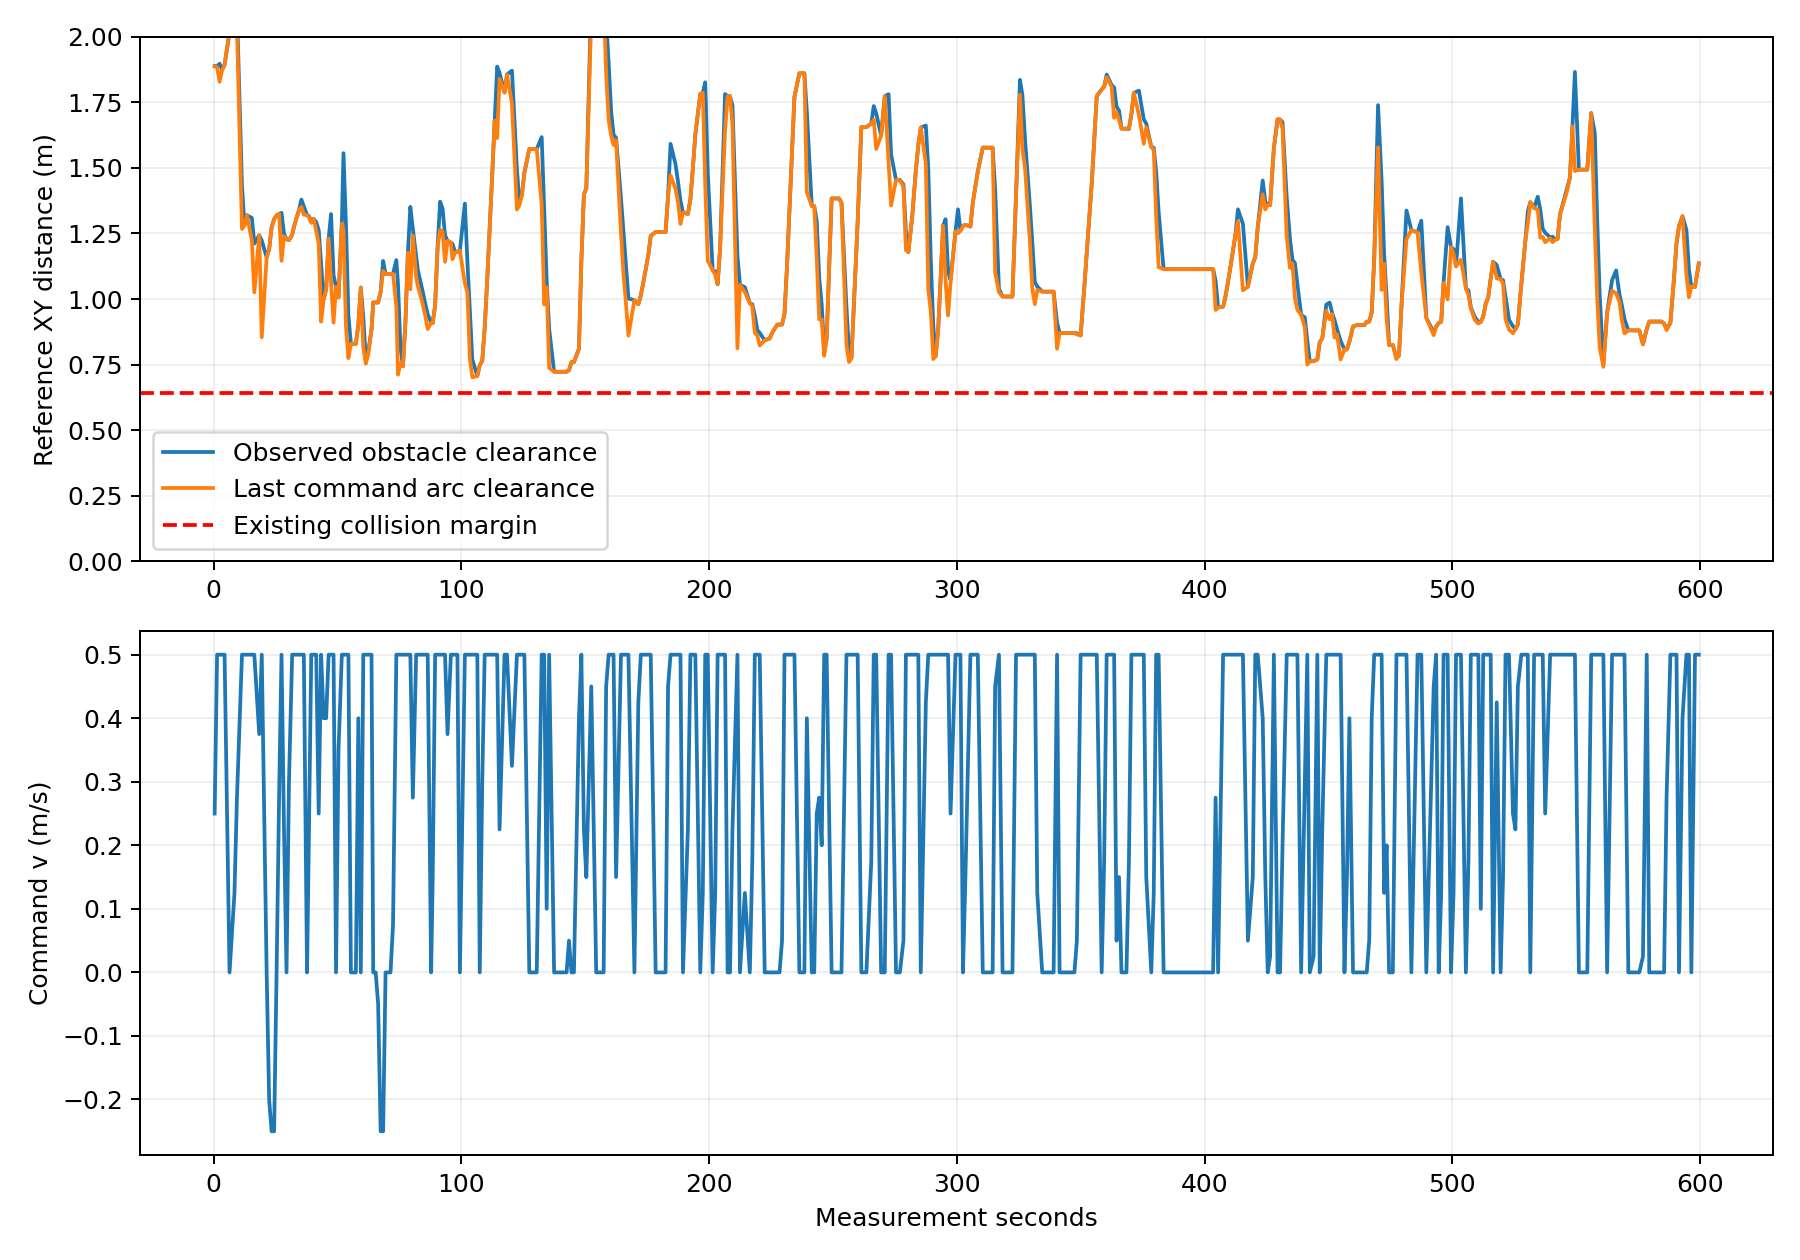

Data behind this chart, as committed beside it:
t_s, cloud_source_s, x, y, yaw, min_xy_m, command_v, command_w, predicted_min_xy_m, path_stamp_s, cloud_points
0.4488, 0.4483, 0.05875, 1.7431692136635738e-24, 5.294024590607689e-23, 1.889, 0.25, 5.32542549532447e-24, 1.887, 0, 8500
1.428, 1.418, 0.4825, 4.434341764984731e-24, 0.0, 1.888, 0.5, -1.7444592849475566e-23, 1.886, 0.5582, 13333
2.436, 2.426, 0.9873, 0.009168, 0.0609, 1.898, 0.5, 0.1143, 1.829, 1.607, 19323
3.458, 3.447, 1.497, 0.0326, 0.01476, 1.876, 0.5, -0.02391, 1.873, 2.632, 23959
4.453, 4.442, 1.994, 0.04556, 0.03309, 1.894, 0.5, 0.003917, 1.894, 3.651, 26510
6.452, 6.441, 2.907, 0.1322, 0.1271, 2.019, 0.0, 0.0, 2.019, 4.643, 26159
8.444, 8.433, 2.919, 0.1385, 0.5164, 2.025, 0.125, 0.3409, 2.025, 6.938, 24322
9.452, 9.441, 3.012, 0.2148, 0.8481, 2.103, 0.275, 0.7009, 2.037, 8.55, 26029
11.47, 11.46, 3.249, 1.122, 1.601, 1.435, 0.5, 0.1013, 1.268, 9.56, 38812
12.46, 12.45, 3.199, 1.614, 1.741, 1.282, 0.5, 0.07061, 1.28, 11.86, 39808
13.45, 13.43, 3.121, 2.1, 1.689, 1.32, 0.5, -0.04912, 1.32, 12.82, 33621
15.47, 15.46, 2.975, 3.1, 1.725, 1.309, 0.5, -0.0007903, 1.223, 13.77, 34964
16.45, 16.44, 2.881, 3.583, 1.847, 1.212, 0.5, 0.1491, 1.025, 15.82, 36036
18.44, 18.42, 2.915, 3.743, 1.103, 1.243, 0.375, -0.74, 1.243, 17.17, 39902
19.46, 19.44, 3.22, 4.134, 0.8456, 1.223, 0.5, 0.04816, 0.8543, 18.87, 43914
21.44, 21.42, 3.279, 4.202, 0.8651, 1.159, 0.0, 0.0, 1.159, 20.37, 46148
22.44, 22.43, 3.252, 4.166, 0.9731, 1.19, -0.2, 0.48, 1.19, 22, 45445
23.43, 23.43, 3.169, 3.936, 1.373, 1.274, -0.25, 0.1103, 1.274, 22.71, 45946
24.45, 24.42, 3.133, 3.685, 1.488, 1.305, -0.25, 0.07093, 1.305, 23.69, 45680
25.44, 25.42, 3.127, 3.474, 1.608, 1.319, 0.0, 0.0, 1.319, 24.63, 50947
26.44, 26.43, 3.119, 3.544, 1.767, 1.324, 0.275, 0.3979, 1.324, 25.9, 51295
27.43, 27.42, 2.992, 3.965, 1.894, 1.329, 0.5, 0.04283, 1.146, 26.68, 51123
28.44, 28.43, 2.91, 4.21, 1.787, 1.249, 0.225, -0.4852, 1.239, 27.96, 53283
29.45, 29.45, 2.884, 4.44, 1.613, 1.228, 0.0, 0.0, 1.228, 29, 54216
30.44, 30.43, 2.886, 4.524, 1.525, 1.225, 0.3, -0.04114, 1.225, 29.86, 53995
31.73, 31.72, 2.922, 5.088, 1.51, 1.245, 0.5, 0.04402, 1.245, 30.69, 56175
32.46, 32.45, 2.944, 5.452, 1.499, 1.276, 0.5, -0.02347, 1.276, 31.97, 58729
33.44, 33.43, 2.977, 5.941, 1.514, 1.308, 0.5, 0.006746, 1.308, 32.69, 59056
34.46, 34.45, 3.008, 6.448, 1.502, 1.338, 0.5, -0.003115, 1.338, 33.65, 61478
35.44, 35.43, 3.042, 6.942, 1.504, 1.379, 0.5, 0.0008775, 1.351, 34.69, 58776
36.44, 36.43, 3.076, 7.435, 1.504, 1.353, 0.5, 0.001944, 1.322, 35.65, 56946
37.73, 37.73, 3.113, 7.992, 1.503, 1.32, 0.0, 0.0, 1.32, 36.64, 53280
38.44, 38.43, 3.116, 8.037, 1.515, 1.317, 0.2, 0.01613, 1.312, 37.99, 51802
39.43, 39.42, 3.139, 8.453, 1.526, 1.299, 0.5, 0.07436, 1.29, 38.65, 50464
40.42, 40.42, 3.136, 8.945, 1.598, 1.306, 0.5, -0.0126, 1.306, 39.61, 43344
41.44, 41.43, 3.149, 9.453, 1.507, 1.293, 0.5, 0.002328, 1.26, 40.62, 41320
42.44, 42.43, 3.164, 9.595, 1.35, 1.263, 0.25, -0.4881, 1.212, 41.89, 40373
43.42, 43.42, 3.309, 10.01, 1.189, 1.135, 0.5, -0.05053, 0.9137, 42.63, 46607
44.44, 44.44, 3.439, 10.41, 1.533, 0.9983, 0.4, 0.8, 0.9983, 43.63, 47069
45.45, 45.44, 3.404, 10.63, 1.863, 1.036, 0.4, 0.2325, 1.036, 44.66, 44732
46.44, 46.43, 3.213, 11.07, 2.048, 1.231, 0.5, -0.05721, 1.231, 45.66, 43412
47.43, 47.43, 2.991, 11.51, 2.047, 1.324, 0.5, 0.01251, 1.062, 46.63, 43787
48.44, 48.43, 2.763, 11.96, 2.042, 1.09, 0.5, -0.001899, 0.91, 47.7, 46110
49.44, 49.43, 2.719, 12.04, 2.042, 1.047, 0.0, 0.0, 1.047, 48.68, 48805
50.43, 50.42, 2.679, 12.17, 1.745, 1.008, 0.35, -0.6345, 1.006, 49.7, 46780
51.78, 51.78, 2.765, 12.78, 1.285, 1.288, 0.5, -0.03877, 1.288, 50.6, 48468
52.44, 52.44, 2.869, 13.09, 1.203, 1.556, 0.5, -0.09724, 1.26, 51.97, 50347
53.45, 53.44, 3.057, 13.56, 1.198, 1.281, 0.5, 0.02766, 0.8953, 52.68, 50819
54.43, 54.43, 3.237, 14.02, 1.189, 0.9371, 0.5, -0.006871, 0.7746, 53.69, 51528
55.44, 55.43, 3.323, 14.23, 1.189, 0.8291, 0.0, 0.0, 0.8291, 54.66, 53141
56.76, 56.76, 3.323, 14.23, 0.7044, 0.8291, 0.0, -0.7912, 0.8291, 55.75, 52010
57.44, 57.43, 3.323, 14.23, 0.4356, 0.8291, 0.0, 0.04875, 0.8291, 57.01, 51181
58.44, 58.43, 3.462, 14.29, 0.2499, 0.9027, 0.4, -0.7519, 0.9027, 57.66, 49557
59.44, 59.43, 3.922, 14.28, -0.1186, 1.044, 0.0, 0.0, 1.044, 58.61, 53952
60.43, 60.43, 4.062, 14.26, -0.2891, 0.931, 0.5, -0.7922, 0.816, 59.6, 54333
61.44, 61.43, 4.512, 14.02, -0.4715, 0.7688, 0.5, 0.2016, 0.7534, 60.63, 54647
62.44, 62.43, 4.961, 13.81, -0.4216, 0.8019, 0.5, 0.07772, 0.7877, 61.62, 43370
63.76, 63.75, 5.549, 13.58, -0.3681, 0.8833, 0.5, -0.01181, 0.8833, 62.61, 44560
64.45, 64.45, 5.841, 13.47, -0.3675, 0.9869, 0.0, 0.0, 0.9869, 63.93, 45019
65.43, 65.42, 5.841, 13.47, -0.2055, 0.9869, 0.0, 0.6, 0.9869, 64.91, 43384
... 411 more rows
